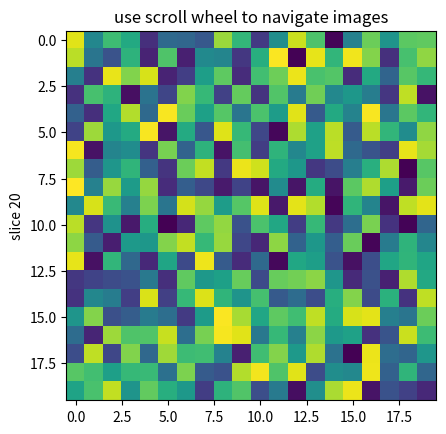

Source code (Python):
%matplotlib inline

from __future__ import print_function

import numpy as np
import matplotlib.pyplot as plt


class IndexTracker(object):
    def __init__(self, ax, X):
        self.ax = ax
        ax.set_title('use scroll wheel to navigate images')

        self.X = X
        rows, cols, self.slices = X.shape
        self.ind = self.slices//2

        self.im = ax.imshow(self.X[:, :, self.ind])
        self.update()

    def onscroll(self, event):
        print("%s %s" % (event.button, event.step))
        if event.button == 'up':
            self.ind = (self.ind + 1) % self.slices
        else:
            self.ind = (self.ind - 1) % self.slices
        self.update()

    def update(self):
        self.im.set_data(self.X[:, :, self.ind])
        ax.set_ylabel('slice %s' % self.ind)
        self.im.axes.figure.canvas.draw()


fig, ax = plt.subplots(1, 1)

X = np.random.rand(20, 20, 40)

tracker = IndexTracker(ax, X)


fig.canvas.mpl_connect('scroll_event', tracker.onscroll)
plt.show()